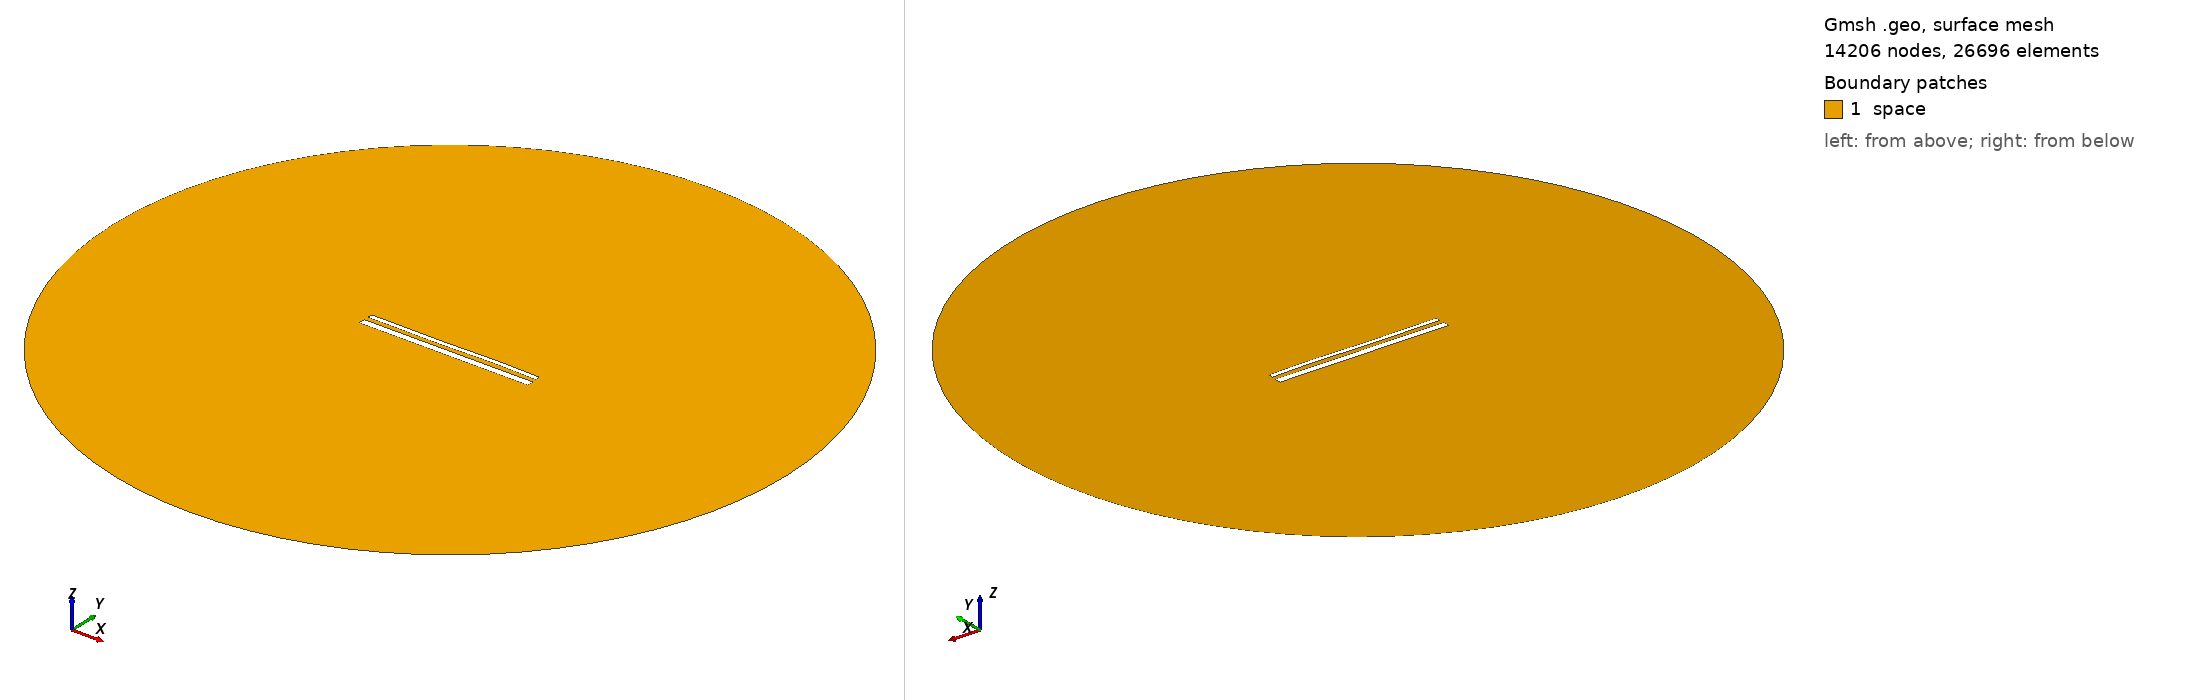

Gmsh geometry script, surface-meshed: 14206 nodes, 26696 surface elements. Boundary patches (legend numbers): 1 space. Left view from above one corner, right view from below the opposite corner. Legend entries are the model's physical surfaces. The drawing asked Gmsh for element sizes between 1% and 20% of the model's largest extent; the script's own settings can give other sizes.

=== 15429.geo (drawn) ===
//---------------------------------------
// Geometry kernel
//---------------------------------------

SetFactory("OpenCASCADE");



//---------------------------------------
// Parameters of the geometry
//---------------------------------------

// Overetch of the upper plate
overetch = 0.5;

// Distance between the plates
distance = 2.5;

// Discretization over the x axis (for the deformation)
nx = 50; 

// Length of the plate
L = 100 - overetch; 

// Number of modes
n = 4; 

// 1st mode coefficient
coeff(1) = 0.07499999999999998;
beta(1) = 0.596864 * 3.1415926535 / L;

// 2nd mode coefficient
coeff(2) = 0.0;
beta(2) = 1.49418 * 3.1415926535 / L;

// 3rd mode coefficient
coeff(3) = -0.15;
beta(3) = 2.50025 * 3.1415926535 / L;

// 4th mode coefficient
coeff(4) = 0.07499999999999998;
beta(4) = 3.49999 * 3.1415926535 / L;



//---------------------------------------
// Upper plate (deformed rectangle)
//---------------------------------------

// Coordiantes of the upper plate
xmin = -50;
xmax = 50 - overetch;

// Height of the upper plate
yheight = 4 - 2 * overetch;

// Indexes of the points
UpperID[] = {};
LowerID[] = {};
LeftID[] = {};
RightID[] = {};

// Point index
p = 1;

// Horizontal edges
For i In {1:nx}
    x = xmin + (i-1)*(xmax - xmin)/(nx-1);

    y_bottom = distance / 2 + overetch;
    For j In {1:n}
        C = (Cosh(beta(j)*L) + Cos(beta(j)*L)) / (Sinh(beta(j)*L) + Sin(beta(j)*L));
        y_bottom  = y_bottom + coeff(j) * (Cosh(beta(j)*(x+50)) - Cos(beta(j)*(x+50)) - C * (Sinh(beta(j)*(x+50)) - Sin(beta(j)*(x+50))));
    EndFor

    y_top = y_bottom + yheight;

    Point(p) = {x, y_top, 0, 1.0};
    UpperID[i] = p;
    p = p + 1;

    Point(p) = {x, y_bottom, 0, 1.0};
    LowerID[i] = p;
    p = p + 1;
EndFor

// Create point lists
UpperPts[] = {}; LowerPts[] = {};
For i In {1:nx}
  UpperPts[] += {UpperID[i]};
  LowerPts[] += {LowerID[i]};
EndFor

// Build splines
Spline(1) = {UpperPts[]};
Spline(2) = {LowerPts[]};
Line(3) = {LowerPts[nx-1], UpperPts[nx-1]};
Line(4) = {LowerPts[0], UpperPts[0]};

// Build the plane surface
Curve Loop(1) = {2, 3, -1, -4};
Plane Surface(1) = {1};



//---------------------------------------
// Lower plate (rectangle)
//---------------------------------------

// Vertices
Point(1001) = {-50, -1, 0, 1.0};
Point(1002) = { 50, -1, 0, 1.0};
Point(1003) = { 50,  -5, 0, 1.0};
Point(1004) = {-50,  -5, 0, 1.0};

// Edges
Line(5) = {1001, 1002};
Line(6) = {1002, 1003};
Line(7) = {1003, 1004};
Line(8) = {1004, 1001};

// Plane surface
Line Loop(2) = {5, 6, 7, 8};
Plane Surface(2) = {2}; 



//---------------------------------------
// Outer (fictious) boundary
//---------------------------------------

// Points
Point(1005) = {0, 0, 0};       // Center
Point(1006) = {200, 0, 0};     // Start point
Point(1007) = {0, 200, 0};     // 90 degrees
Point(1008) = {-200, 0, 0};    // 180 degrees
Point(1009) = {0, -200, 0};    // 270 degrees

// Circle arcs (each needs start, center, end)
Circle(9) = {1006, 1005, 1007};
Circle(10) = {1007, 1005, 1008};
Circle(11) = {1008, 1005, 1009};
Circle(12) = {1009, 1005, 1006};

// Plane surface for the entire domain
Curve Loop(3) = {9, 10, 11, 12};
Surface(3) = {3};

// Subtract the plates from the whole domain to obtain the actual domain where we want to solve the equations
BooleanDifference{ Surface{3}; Delete; }{ Surface{1}; Surface{2}; Delete; }




//---------------------------------------
// Transfinite Lines/Curves
//---------------------------------------

// Set the number of points on the boundaries
r = 7;

// Plates
Transfinite Curve {1, 2} = 50*r Using Progression 1;
Transfinite Curve {3, 4} = 2*r Using Progression 1;
Transfinite Line {5, 7} = 50*r Using Progression 1;
Transfinite Line {6, 8} = 2*r Using Progression 1;

// Outer boundary
Transfinite Line {9, 10, 11, 12} = 20 Using Progression 1;



//---------------------------------------
// Physical groups
//---------------------------------------                

// Physical curves (boundaries)
Physical Line("force_segment", 10) = {2};
Physical Line("upper_plate", 11) = {1, 3, 4};
Physical Line("lower_plate", 12) = {5, 6, 7, 8};
Physical Line("boundary", 20) = {9, 10, 11, 12};

// Physical Surfaces
Physical Surface("space", 30) = {3};



//---------------------------------------
// 6. Generate the Mesh
//---------------------------------------

// 2D mesh generation
Mesh 2;
